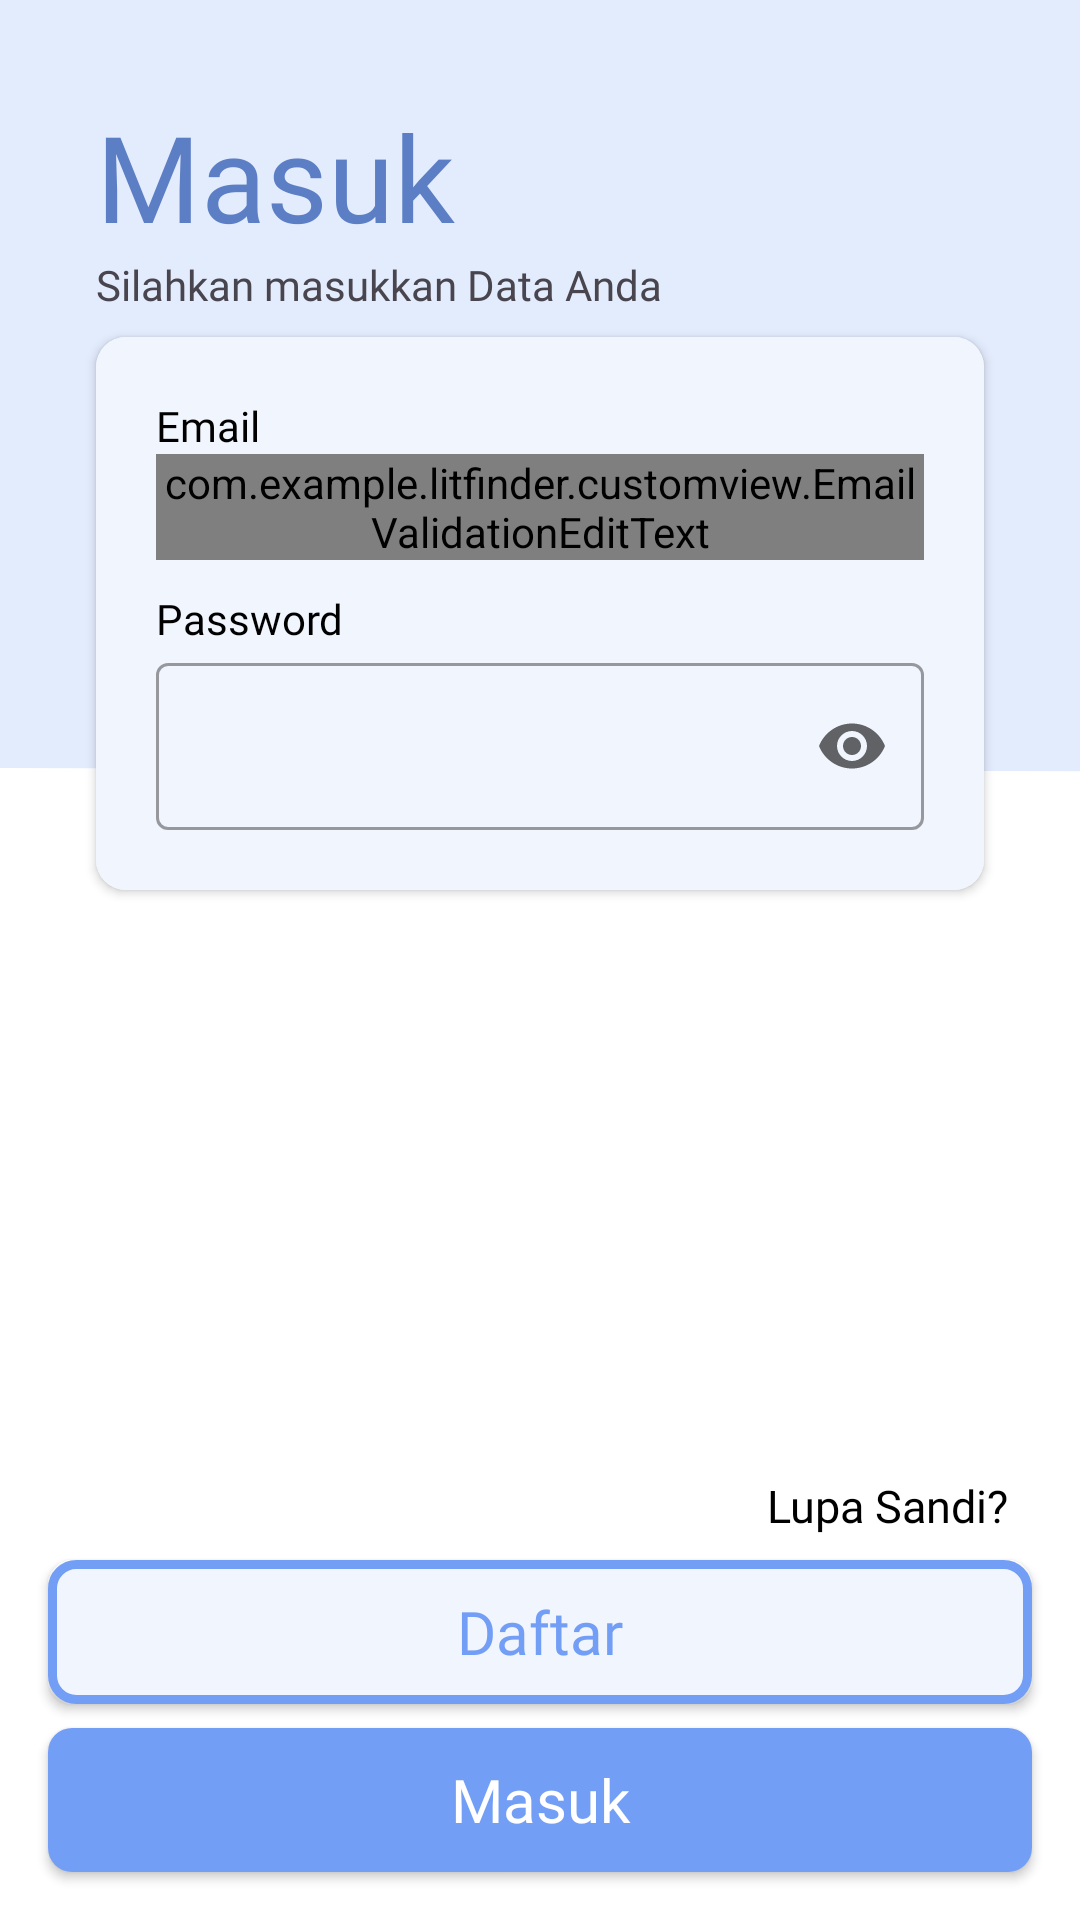

Layout XML and referenced resources for this Android screen:
<!-- AndroidManifest.xml: application theme Theme.LitFinder -->
<!-- res/layout/activity_login.xml -->
<?xml version="1.0" encoding="utf-8"?>
<androidx.constraintlayout.widget.ConstraintLayout xmlns:android="http://schemas.android.com/apk/res/android"
    xmlns:app="http://schemas.android.com/apk/res-auto"
    xmlns:tools="http://schemas.android.com/tools"
    android:layout_width="match_parent"
    android:layout_height="match_parent"
    android:background="@color/whiteauth">

    <androidx.constraintlayout.widget.ConstraintLayout
        android:layout_width="match_parent"
        android:layout_height="match_parent"
        android:background="@drawable/ic_background">

        <TextView
            android:id="@+id/textView"
            android:layout_width="match_parent"
            android:layout_height="wrap_content"
            android:layout_marginStart="32dp"
            android:layout_marginTop="32dp"
            android:layout_marginEnd="32dp"
            android:fontFamily="@font/poppins_bold"
            android:text="@string/Login"
            android:textColor="@color/primary70"
            android:textSize="40sp"
            app:layout_constraintEnd_toEndOf="parent"
            app:layout_constraintStart_toStartOf="parent"
            app:layout_constraintTop_toTopOf="parent" />

        <TextView
            android:id="@+id/textView2"
            android:layout_width="match_parent"
            android:layout_height="wrap_content"
            android:layout_marginStart="32dp"
            android:layout_marginEnd="32dp"
            android:fontFamily="@font/poppins_medium"
            android:text="@string/desc_login"
            app:layout_constraintEnd_toEndOf="parent"
            app:layout_constraintStart_toStartOf="parent"
            app:layout_constraintTop_toBottomOf="@+id/textView" />

        <androidx.cardview.widget.CardView
            android:layout_width="match_parent"
            android:layout_height="wrap_content"
            android:layout_marginStart="32dp"
            android:layout_marginTop="8dp"
            android:layout_marginEnd="32dp"
            app:cardCornerRadius="10dp"
            app:layout_constraintEnd_toEndOf="parent"
            app:layout_constraintStart_toStartOf="parent"
            app:layout_constraintTop_toBottomOf="@+id/textView2">

            <androidx.constraintlayout.widget.ConstraintLayout
                android:layout_width="match_parent"
                android:layout_height="match_parent"
                android:padding="20dp"
                android:background="@color/primary10auth">

                <TextView
                    android:id="@+id/tv_email"
                    android:layout_width="wrap_content"
                    android:layout_height="wrap_content"
                    android:fontFamily="@font/poppins_bold"
                    android:text="@string/email"
                    android:textColor="@color/blackauth"
                    app:layout_constraintStart_toStartOf="parent"
                    app:layout_constraintTop_toTopOf="parent" />

                <com.google.android.material.textfield.TextInputLayout
                    android:id="@+id/ed_tv_email"
                    style="@style/Widget.MaterialComponents.TextInputLayout.OutlinedBox"
                    android:layout_width="0dp"
                    android:layout_height="wrap_content"
                    app:layout_constraintEnd_toEndOf="parent"
                    app:layout_constraintStart_toStartOf="parent"
                    app:layout_constraintTop_toBottomOf="@+id/tv_email"
                    app:startIconDrawable="@drawable/ic_baseline_email_24"
                    android:tint="@color/blackauth">

                    <com.example.litfinder.customview.EmailValidationEditText
                        android:id="@+id/ed_login_email"
                        android:layout_width="match_parent"
                        android:layout_height="match_parent"
                        android:ems="10"
                        android:inputType="textEmailAddress"
                        tools:ignore="SpeakableTextPresentCheck"
                        android:textColor="@color/blackauth"/>
                </com.google.android.material.textfield.TextInputLayout>

                <TextView
                    android:id="@+id/tv_password"
                    android:layout_width="wrap_content"
                    android:layout_height="wrap_content"
                    android:fontFamily="@font/poppins_bold"
                    android:layout_marginTop="10dp"
                    android:text="@string/password"
                    android:textColor="@color/blackauth"
                    app:layout_constraintStart_toStartOf="parent"
                    app:layout_constraintTop_toBottomOf="@+id/ed_tv_email" />

                <com.google.android.material.textfield.TextInputLayout
                    android:id="@+id/ed_tv_password"
                    style="@style/Widget.MaterialComponents.TextInputLayout.OutlinedBox"
                    android:layout_width="match_parent"
                    android:layout_height="wrap_content"
                    app:endIconMode="password_toggle"
                    app:layout_constraintEnd_toEndOf="parent"
                    app:layout_constraintTop_toBottomOf="@+id/tv_password"
                    app:startIconDrawable="@drawable/ic_baseline_lock_24"
                    android:tint="@color/blackauth">

                    <com.google.android.material.textfield.TextInputEditText
                        android:id="@+id/ed_login_password"
                        android:layout_width="match_parent"
                        android:layout_height="match_parent"
                        android:ems="10"
                        android:inputType="textPassword"
                        tools:ignore="SpeakableTextPresentCheck"
                        android:textColor="@color/blackauth"/>
                </com.google.android.material.textfield.TextInputLayout>

                <ProgressBar
                    android:id="@+id/progressBar"
                    style="?android:attr/progressBarStyle"
                    android:layout_width="wrap_content"
                    android:layout_height="wrap_content"
                    android:visibility="gone"
                    app:layout_constraintBottom_toBottomOf="parent"
                    app:layout_constraintEnd_toEndOf="parent"
                    app:layout_constraintStart_toStartOf="parent"
                    app:layout_constraintTop_toTopOf="parent"
                    tools:visibility="visible" />
            </androidx.constraintlayout.widget.ConstraintLayout>


        </androidx.cardview.widget.CardView>

        <TextView
            android:id="@+id/tv_forgot_password"
            android:layout_width="match_parent"
            android:layout_height="wrap_content"
            android:layout_marginBottom="8dp"
            android:fontFamily="@font/poppins_bold"
            android:gravity="end"
            android:paddingHorizontal="24dp"
            android:text="@string/forget_password"
            android:textSize="15sp"
            android:textColor="@color/black"
            app:layout_constraintBottom_toTopOf="@+id/btn_register"
            app:layout_constraintEnd_toEndOf="parent"
            app:layout_constraintStart_toStartOf="parent" />

        <androidx.appcompat.widget.AppCompatButton
            android:id="@+id/btn_register"
            android:layout_width="match_parent"
            android:layout_height="wrap_content"
            android:layout_marginStart="16dp"
            android:layout_marginEnd="16dp"
            android:layout_marginBottom="8dp"
            android:background="@drawable/outlined_button"
            android:fontFamily="@font/poppins_medium"
            android:text="@string/register"
            android:textSize="20sp"
            android:textColor="@color/primary60"
            app:layout_constraintBottom_toTopOf="@+id/btn_login"
            app:layout_constraintEnd_toEndOf="parent"
            app:layout_constraintStart_toStartOf="parent"
            android:textAllCaps="false"/>

        <androidx.appcompat.widget.AppCompatButton
            android:id="@+id/btn_login"
            android:layout_width="match_parent"
            android:layout_height="wrap_content"
            android:layout_marginStart="16dp"
            android:layout_marginEnd="16dp"
            android:layout_marginBottom="16dp"
            android:background="@drawable/solid_button"
            android:fontFamily="@font/poppins_medium"
            android:text="@string/Login"
            android:textColor="@color/white"
            android:textSize="20sp"
            app:layout_constraintBottom_toBottomOf="parent"
            app:layout_constraintEnd_toEndOf="parent"
            app:layout_constraintStart_toStartOf="parent"
            android:textAllCaps="false"/>


    </androidx.constraintlayout.widget.ConstraintLayout>



</androidx.constraintlayout.widget.ConstraintLayout>
<!-- resources referenced by this layout -->
<resources>
  <color name="black">#FF000000</color>
  <color name="blackauth">#FF000000</color>
  <color name="primary10auth">#F1F5FE</color>
  <color name="primary60">#739EF6</color>
  <color name="primary70">#5C7EC5</color>
  <color name="white">#FFFFFFFF</color>
  <color name="whiteauth">#FFFFFF</color>
  <!-- drawable ic_background (drawable) -->
  <vector xmlns:android="http://schemas.android.com/apk/res/android"
      android:width="1440dp"
      android:height="320dp"
      android:viewportWidth="1"
      android:viewportHeight="320">
    <path
        android:pathData="M0,128L48,154.7C96,181 192,235 288,256C384,277 480,267 576,234.7C672,203 768,149 864,154.7C960,160 1056,224 1152,245.3C1248,267 1344,245 1392,234.7L1440,224L1440,0L1392,0C1344,0 1248,0 1152,0C1056,0 960,0 864,0C768,0 672,0 576,0C480,0 384,0 288,0C192,0 96,0 48,0L0,0Z"
        android:fillColor="@color/primary20"/>
  </vector>
  <!-- drawable outlined_button (drawable) -->
  <?xml version="1.0" encoding="utf-8"?>
  <shape xmlns:android="http://schemas.android.com/apk/res/android">
      <stroke android:color="@color/primary60" android:width="3dp"/>
      <corners android:radius="8dp"/>
      <solid android:color="@color/primary10auth"/>
  </shape>
  <!-- drawable solid_button (drawable) -->
  <?xml version="1.0" encoding="utf-8"?>
  <shape xmlns:android="http://schemas.android.com/apk/res/android">
      <corners android:radius="8dp"/>
      <solid android:color="@color/primary60"/>
  </shape>
  <string name="Login">Masuk</string>
  <string name="desc_login">Silahkan masukkan Data Anda</string>
  <string name="email">Email</string>
  <string name="forget_password">Lupa Sandi?</string>
  <string name="password">Password</string>
  <string name="register">Daftar</string>
  <style name="Theme.LitFinder" parent="Base.Theme.LitFinder" />
  <color name="primary20">#E3ECFD</color>
  <style name="Base.Theme.LitFinder" parent="Theme.Material3.DayNight.NoActionBar">
          
          <item name="colorPrimary">@color/colorPrimary</item>
          <item name="colorPrimaryVariant">@color/primary80</item>
          <item name="colorOnPrimary">@color/white</item>
          
          <item name="colorSecondary">@color/colorSecondary</item>
          <item name="colorSecondaryVariant">@color/primary90</item>
          <item name="colorOnSecondary">@color/white</item>
          
          <item name="colorError">@color/danger</item>
          <item name="colorOnError">@color/white</item>
          
          <item name="android:colorBackground">@color/white</item>
          <item name="colorOnBackground">@color/black</item>
          
          <item name="colorSurface">@color/white</item>
          <item name="colorOnSurface">@color/black</item>
      </style>
  <color name="colorPrimary">#739EF6</color>
  <color name="primary80">#455F94</color>
  <color name="colorSecondary">#2E3F62</color>
  <color name="primary90">#2E3F62</color>
  <color name="danger">#DE5242</color>
</resources>
